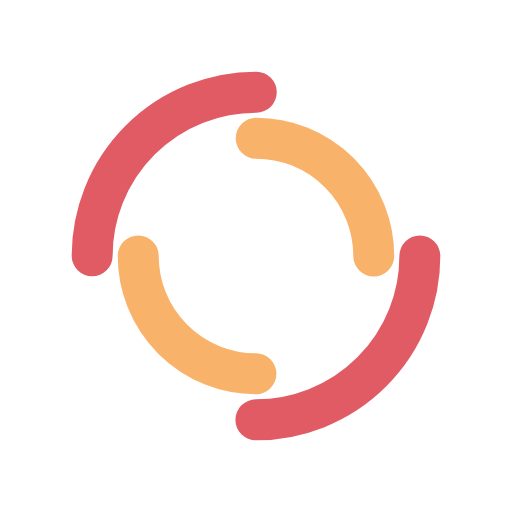
t = 0.00 s
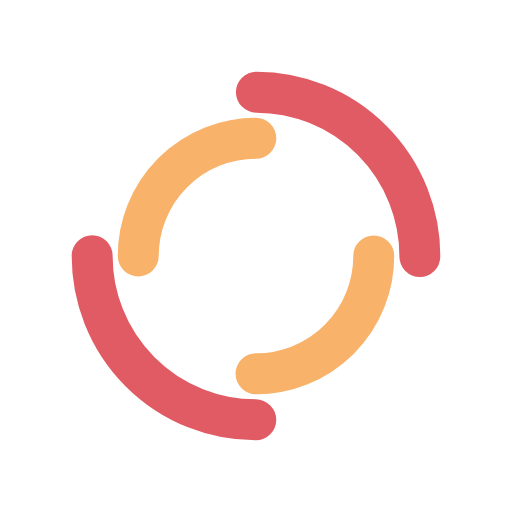
t = 0.28 s
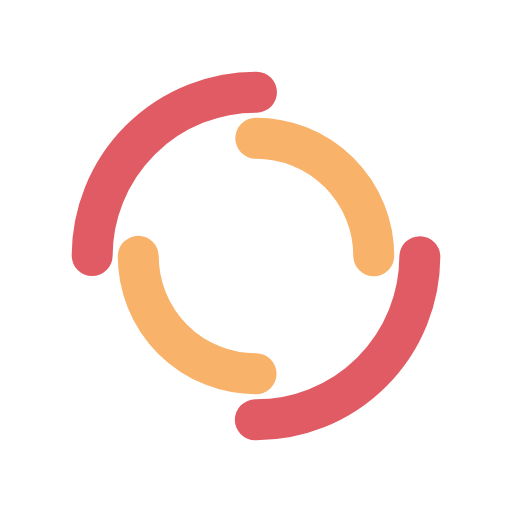
t = 0.56 s
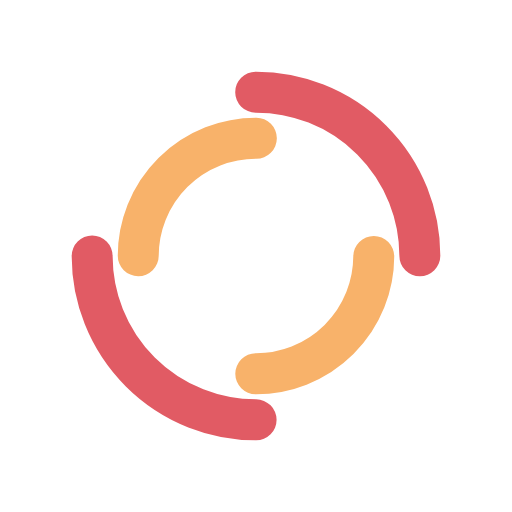
t = 0.83 s

The animated SVG that drew these frames (rendered in a browser with its animation timeline set to each time). Animation: 2 SMIL elements (animateTransform=2); one cycle of 1.11 s, repeats indefinitely.

<svg xmlns="http://www.w3.org/2000/svg" xmlns:xlink="http://www.w3.org/1999/xlink" style="margin:auto;background:#fff;display:block;shape-rendering:auto" width="200" height="200" preserveAspectRatio="xMidYMid" viewBox="0 0 100 100"><circle cx="50" cy="50" r="32" fill="none" stroke="#e15b64" stroke-dasharray="50.265 50.265" stroke-linecap="round" stroke-width="8"><animateTransform attributeName="transform" dur="1.1111111111111112s" keyTimes="0;1" repeatCount="indefinite" type="rotate" values="0 50 50;360 50 50"/></circle><circle cx="50" cy="50" r="23" fill="none" stroke="#f8b26a" stroke-dasharray="36.128 36.128" stroke-dashoffset="36.128" stroke-linecap="round" stroke-width="8"><animateTransform attributeName="transform" dur="1.1111111111111112s" keyTimes="0;1" repeatCount="indefinite" type="rotate" values="0 50 50;-360 50 50"/></circle></svg>